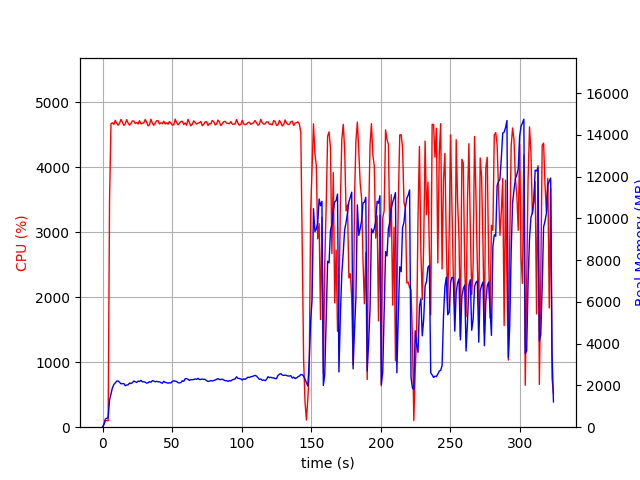

The table this chart was drawn from, first rows:
elapsed_time, nproc, cpu, mem_real, mem_virtual
4.673004150390625e-05, 1, 0.0, 7.367, 3185
1.007, 1, 46.7, 130.1, 763.7
2.015, 1, 100.2, 390.1, 1964
3.023, 1, 100.1, 430.3, 1452
4.032, 1, 100.1, 451.5, 1980
5.04, 1, 3501, 1303, 6223
6.065, 1, 4673, 1589, 6487
7.09, 1, 4687, 1883, 6815
8.116, 1, 4662, 2048, 7049
9.142, 1, 4726, 2123, 7145
10.17, 1, 4680, 2206, 7223
11.19, 1, 4650, 2214, 7295
12.22, 1, 4679, 2152, 7323
13.24, 1, 4740, 2082, 7337
14.27, 1, 4696, 2082, 7381
15.29, 1, 4648, 2092, 7407
16.32, 1, 4668, 1984, 7414
17.34, 1, 4736, 2019, 7444
18.37, 1, 4684, 2030, 7444
19.39, 1, 4651, 2114, 7517
20.42, 1, 4677, 2093, 7549
21.45, 1, 4716, 2133, 7623
22.47, 1, 4714, 2212, 7755
23.5, 1, 4676, 2176, 7800
24.52, 1, 4690, 2141, 7820
25.55, 1, 4669, 2210, 7862
26.58, 1, 4720, 2187, 7930
27.6, 1, 4669, 2245, 7994
28.63, 1, 4679, 2175, 8057
29.66, 1, 4687, 2175, 8081
30.68, 1, 4739, 2158, 8093
31.71, 1, 4694, 2107, 8093
32.73, 1, 4640, 2130, 8129
33.76, 1, 4660, 2179, 8210
34.79, 1, 4742, 2152, 8210
35.81, 1, 4680, 2229, 8262
36.83, 1, 4649, 2210, 8299
37.86, 1, 4682, 2171, 8313
38.89, 1, 4719, 2197, 8333
39.91, 1, 4720, 2175, 8345
40.93, 1, 4670, 2172, 8404
41.96, 1, 4688, 2135, 8414
42.99, 1, 4672, 2106, 8414
44.01, 1, 4712, 2200, 8450
45.04, 1, 4669, 2144, 8450
46.07, 1, 4687, 2129, 8460
47.09, 1, 4666, 2112, 8460
48.12, 1, 4707, 2127, 8478
49.14, 1, 4680, 2120, 8478
50.17, 1, 4653, 2194, 8490
51.19, 1, 4656, 2225, 8516
52.22, 1, 4743, 2202, 8516
53.25, 1, 4692, 2189, 8524
54.27, 1, 4656, 2132, 8532
55.3, 1, 4683, 2121, 8544
56.32, 1, 4707, 2140, 8558
57.35, 1, 4711, 2225, 8592
58.38, 1, 4660, 2196, 8592
59.4, 1, 4685, 2321, 8644
60.43, 1, 4649, 2329, 8651
... 259 more rows
